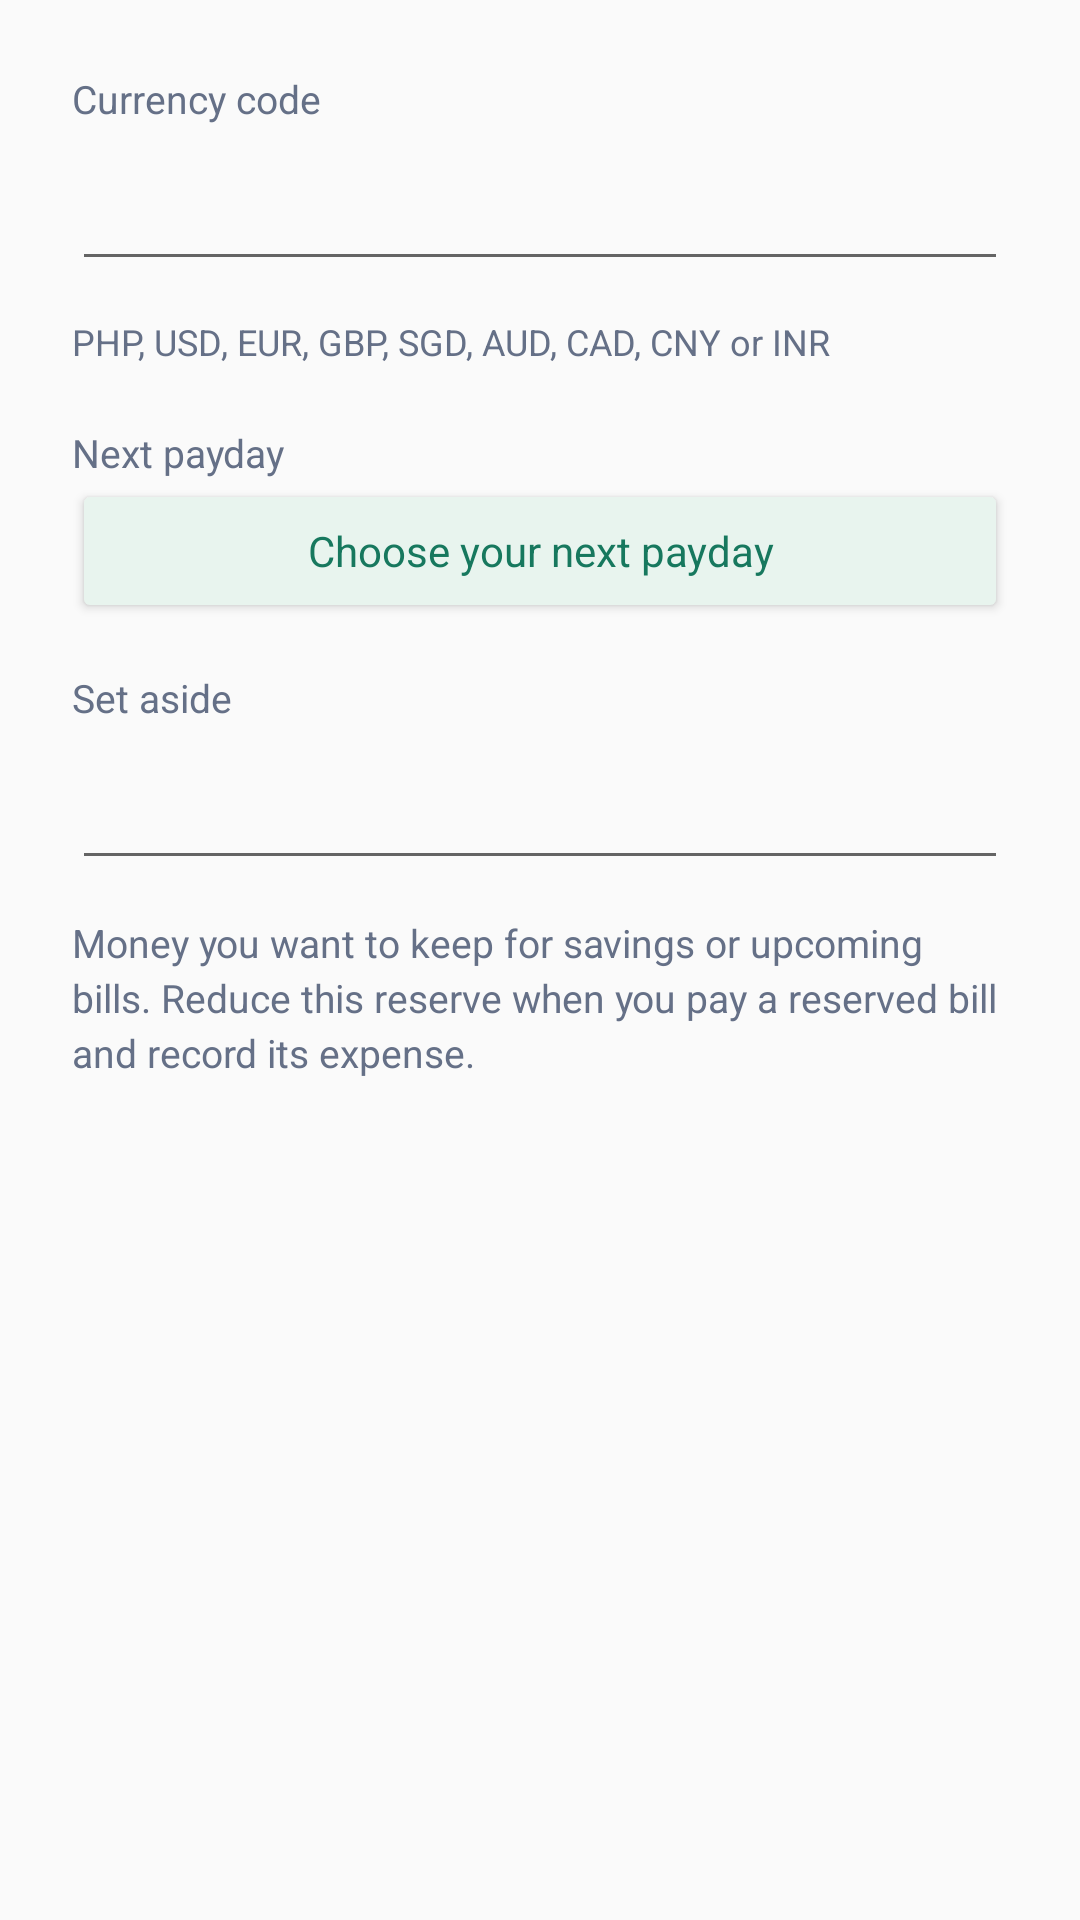

Produce the Android XML layout that renders to this screen, including the resource entries it uses.
<!-- AndroidManifest.xml: application theme Theme.Stride -->
<!-- res/layout/dialog_allowance_settings.xml -->
<ScrollView xmlns:android="http://schemas.android.com/apk/res/android" android:layout_width="match_parent" android:layout_height="wrap_content" android:fillViewport="true">
    <LinearLayout android:layout_width="match_parent" android:layout_height="wrap_content" android:orientation="vertical" android:padding="24dp">
        <TextView style="@style/AllowanceBody" android:text="@string/allowance_currency" android:labelFor="@id/currency_input" />
        <EditText android:id="@+id/currency_input" style="@style/AllowanceInput" android:inputType="textCapCharacters" android:maxLength="3" android:singleLine="true" />
        <TextView android:id="@+id/currency_hint" style="@style/AllowanceBody" android:text="@string/allowance_currency_hint" android:textSize="12sp" />
        <TextView style="@style/AllowanceBody" android:text="@string/allowance_payday" android:labelFor="@id/payday_button" android:layout_marginTop="20dp" />
        <Button android:id="@+id/payday_button" style="@style/AllowanceButton" android:text="@string/allowance_choose_payday" />
        <TextView style="@style/AllowanceBody" android:text="@string/allowance_reserved" android:labelFor="@id/reserve_input" android:layout_marginTop="16dp" />
        <EditText android:id="@+id/reserve_input" style="@style/AllowanceInput" android:inputType="numberDecimal" android:maxLength="16" android:singleLine="true" />
        <TextView style="@style/AllowanceBody" android:text="@string/allowance_reserve_hint" />
        <TextView android:id="@+id/error" style="@style/AllowanceBody" android:textColor="@color/allowance_expense" android:accessibilityLiveRegion="polite" android:visibility="gone" android:layout_marginTop="12dp" />
    </LinearLayout>
</ScrollView>
<!-- resources referenced by this layout -->
<resources>
  <color name="allowance_expense">#A83C4F</color>
  <string name="allowance_choose_payday">Choose your next payday</string>
  <string name="allowance_currency">Currency code</string>
  <string name="allowance_currency_hint">PHP, USD, EUR, GBP, SGD, AUD, CAD, CNY or INR</string>
  <string name="allowance_payday">Next payday</string>
  <string name="allowance_reserve_hint">Money you want to keep for savings or upcoming bills. Reduce this reserve when you pay a reserved bill and record its expense.</string>
  <string name="allowance_reserved">Set aside</string>
  <style name="AllowanceBody">
          <item name="android:layout_width">match_parent</item><item name="android:layout_height">wrap_content</item>
          <item name="android:textColor">@color/workspace_secondary</item><item name="android:textSize">13sp</item>
          <item name="android:lineSpacingExtra">3dp</item>
      </style>
  <style name="AllowanceButton" parent="@android:style/Widget.Material.Button">
          <item name="android:layout_width">match_parent</item><item name="android:layout_height">wrap_content</item>
          <item name="android:minHeight">48dp</item><item name="android:textAllCaps">false</item>
          <item name="android:textSize">14sp</item><item name="android:textColor">@color/allowance_accent</item>
          <item name="android:backgroundTint">@color/allowance_soft</item>
      </style>
  <style name="AllowanceInput" parent="@android:style/Widget.Material.EditText">
          <item name="android:layout_width">match_parent</item><item name="android:layout_height">wrap_content</item>
          <item name="android:minHeight">52dp</item><item name="android:textSize">16sp</item>
          <item name="android:textColor">@color/workspace_ink</item><item name="android:layout_marginBottom">12dp</item>
      </style>
  <style name="Theme.Stride" parent="android:style/Theme.Material.Light.NoActionBar">
          <item name="android:fontFamily">sans-serif</item>
          <item name="android:colorAccent">@color/stride_primary</item>
          <item name="android:navigationBarColor">@color/stride_primary</item>
          <item name="android:windowLightStatusBar">false</item>
          <item name="android:statusBarColor">@color/stride_primary</item>
      </style>
  <color name="workspace_secondary">#657087</color>
  <color name="allowance_accent">#17785E</color>
  <color name="allowance_soft">#E8F4EE</color>
  <color name="workspace_ink">#202438</color>
  <color name="stride_primary">#4F46E5</color>
</resources>
